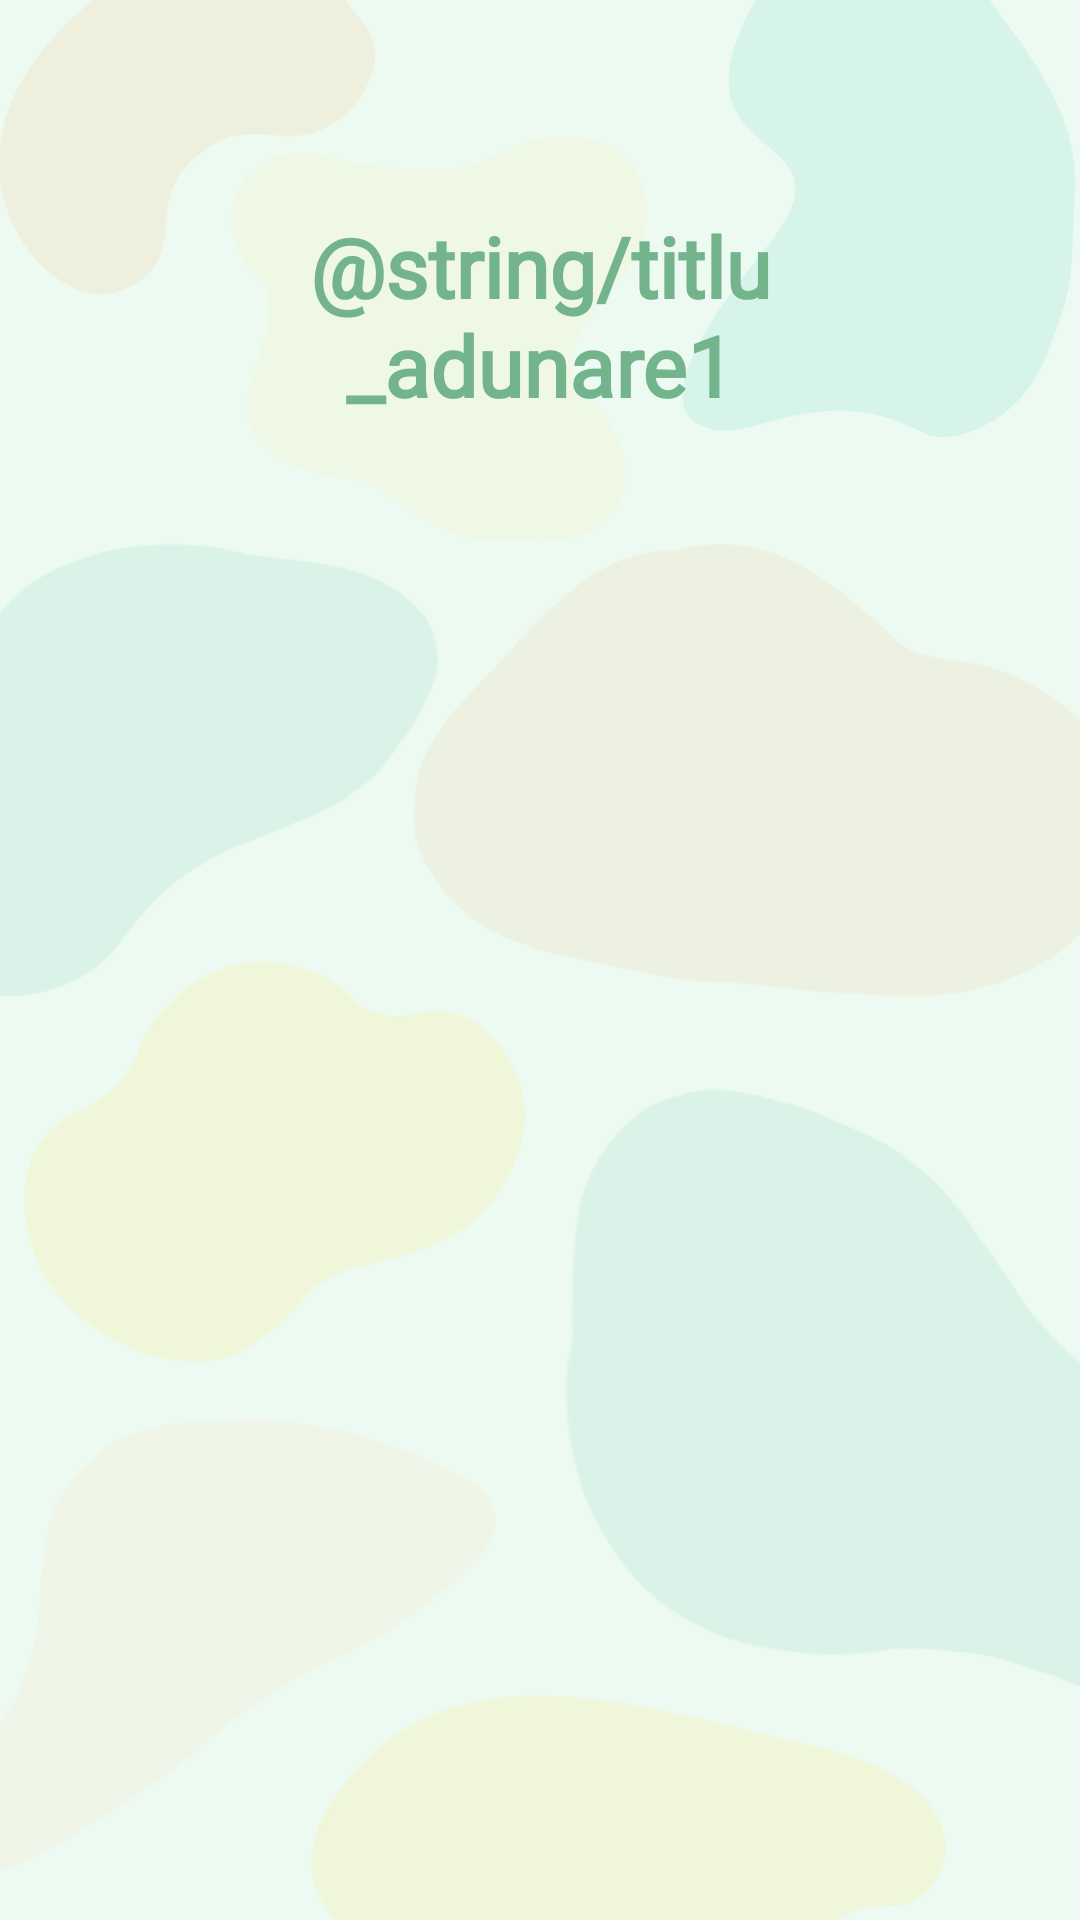

Android layout source for this screen:
<!-- AndroidManifest.xml: application theme Theme.Kapp_v1 -->
<!-- res/layout/activity_adunare_nivel1.xml -->
<?xml version="1.0" encoding="utf-8"?>
<ScrollView xmlns:android="http://schemas.android.com/apk/res/android"
    xmlns:app="http://schemas.android.com/apk/res-auto"
    xmlns:tools="http://schemas.android.com/tools"
    android:id="@+id/main"
    android:layout_width="match_parent"
    android:layout_height="match_parent"
    android:fitsSystemWindows="true"
    android:padding="10dp"
    android:background="@drawable/background_exercitii"
    tools:context=".AdunareNivel1Activity">

    <LinearLayout
        android:layout_width="match_parent"
        android:layout_height="wrap_content"
        android:orientation="vertical"
        android:gravity="center">

        <TextView
            android:id="@+id/textTitlu"
            android:layout_width="match_parent"
            android:layout_height="wrap_content"
            android:padding="60dp"
            android:gravity="center"
            android:text="@string/titlu_adunare1"
            android:textSize="28sp"
            android:textColor="#73B48D"
            android:fontFamily="@font/averia_sans_libre"
            android:textStyle="bold"
            android:layout_marginBottom="50dp"/>

        <LinearLayout
            android:layout_width="match_parent"
            android:layout_height="wrap_content"
            android:orientation="horizontal"
            android:gravity="center"
            android:layout_marginBottom="50dp">

            <ImageView
                android:id="@+id/imagineStanga"
                android:layout_width="160dp"
                android:layout_height="160dp"
                android:layout_marginRight="8dp"/>

            <TextView
                android:id="@+id/textSemn"
                android:layout_width="wrap_content"
                android:layout_height="wrap_content"
                android:text=""
                android:textSize="50sp"
                android:textColor="#73B48D"
                android:layout_margin="10dp"/>

            <ImageView
                android:id="@+id/imagineDreapta"
                android:layout_width="160dp"
                android:layout_height="160dp"
                android:layout_marginLeft="8dp"/>
        </LinearLayout>

        <GridLayout
            android:id="@+id/gridNumere"
            android:layout_width="match_parent"
            android:layout_height="wrap_content"
            android:layout_marginBottom="20dp"
            android:padding="20dp"
            android:columnCount="2"
            android:rowCount="2"
            android:layout_gravity="center"
            android:gravity="center" />

        <TextView
            android:id="@+id/feedbackText"
            android:layout_width="wrap_content"
            android:layout_height="wrap_content"
            android:text=""
            android:fontFamily="@font/averia_sans_libre"
            android:textSize="24sp"
            android:textColor="#73B48D"
            android:gravity="center"
            android:layout_marginTop="24dp"/>
    </LinearLayout>

</ScrollView>
<!-- resources referenced by this layout -->
<resources>
  <!-- drawable background_exercitii: png bitmap (drawable, 121993 bytes) -->
  <style name="Theme.Kapp_v1" parent="Base.Theme.Kapp_v1" />
  <style name="Base.Theme.Kapp_v1" parent="Theme.Material3.DayNight.NoActionBar">
          
          <item name="colorPrimary">@color/semi_dark_green</item>
          <item name="android:windowBackground">@color/light_green_background</item>
          
      </style>
  <color name="semi_dark_green">#73B48D</color>
  <color name="light_green_background">#EDFAF1</color>
</resources>
